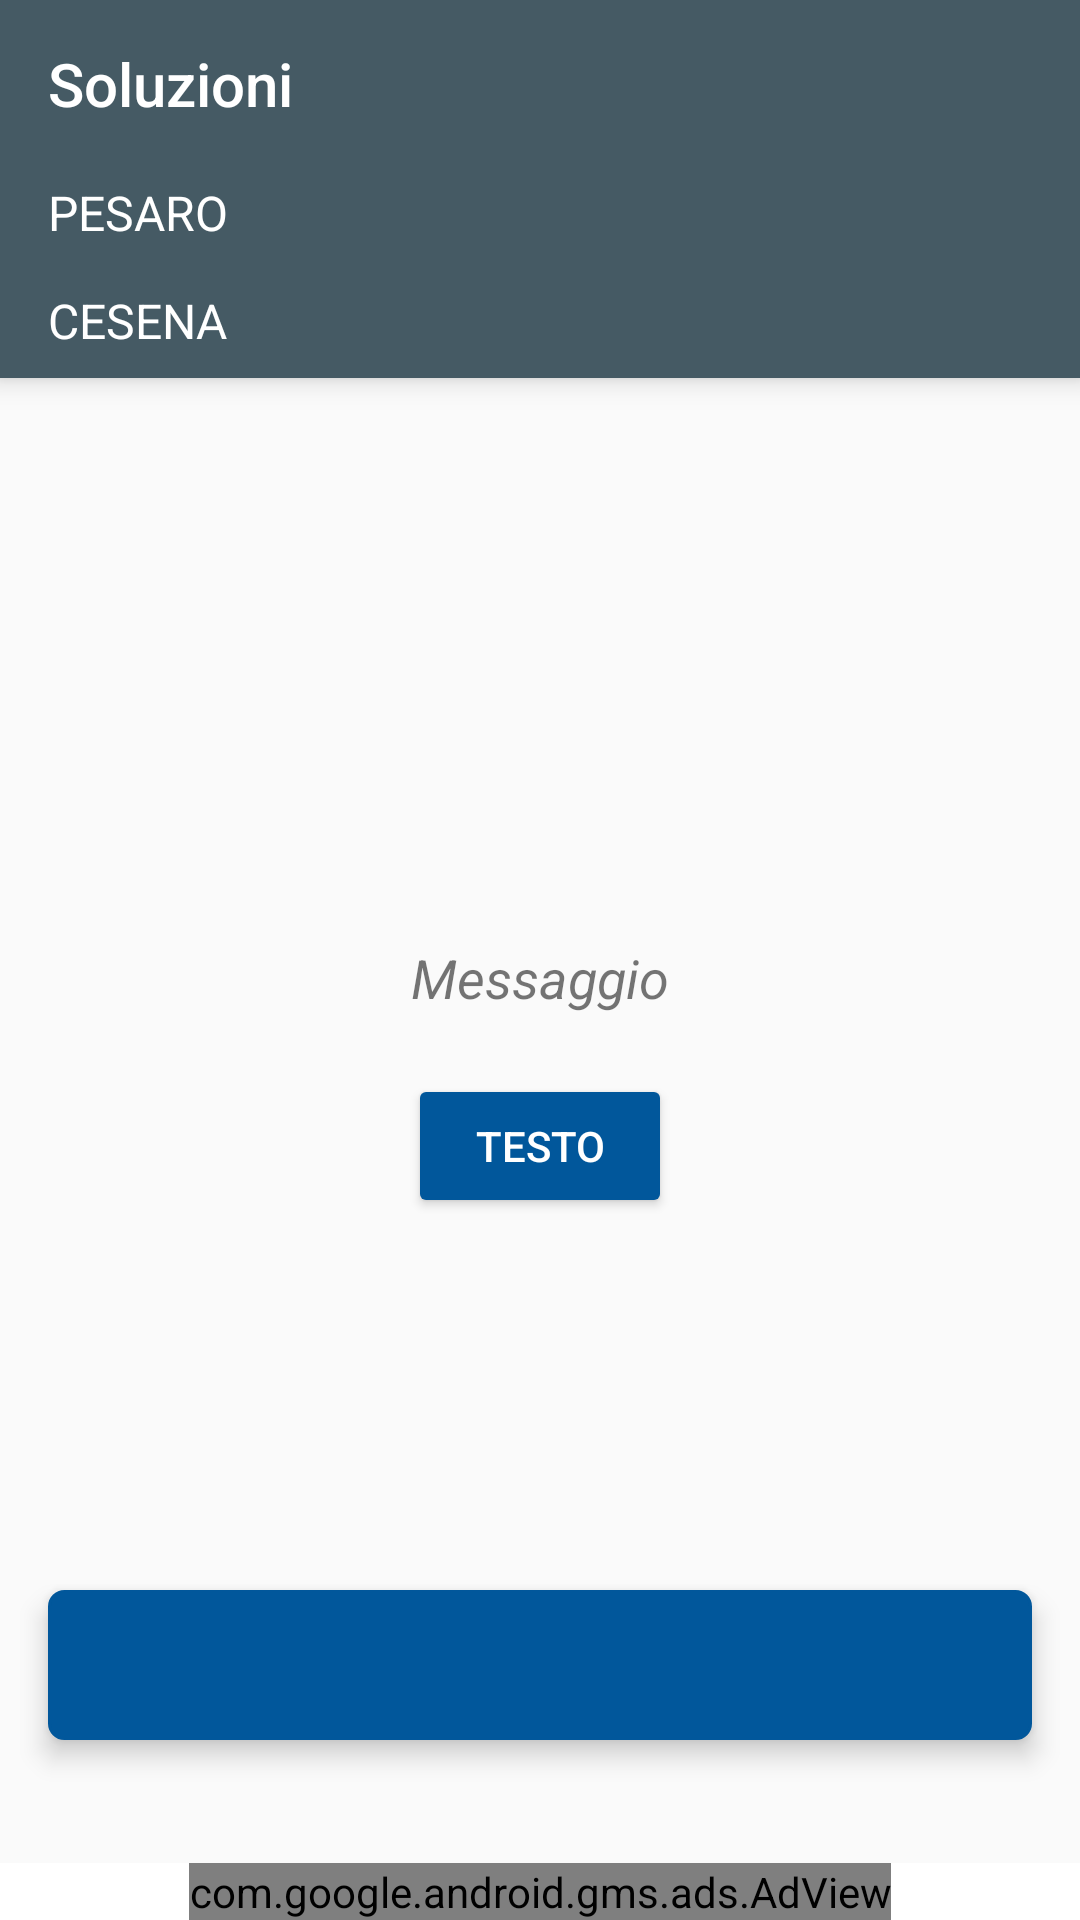

The Android layout XML behind this screen, and the referenced resources:
<!-- AndroidManifest.xml: activity theme AppThemeNoShadowActionbar -->
<!-- res/layout/activity_journey_results.xml -->
<android.support.design.widget.CoordinatorLayout
        xmlns:android="http://schemas.android.com/apk/res/android"
        xmlns:app="http://schemas.android.com/apk/res-auto"
        xmlns:ads="http://schemas.android.com/apk/res-auto"
        xmlns:tools="http://schemas.android.com/tools"
        android:layout_width="match_parent"
        android:layout_height="match_parent"
        tools:context=".journeySearch.JourneySearchActivity"
        >

    <View
            android:layout_width="match_parent"
            android:layout_height="match_parent"
            android:background="@drawable/bg_gradient"
            />

    <android.support.design.widget.AppBarLayout
            android:id="@+id/appbar"
            android:layout_width="match_parent"
            android:layout_height="wrap_content"
            app:elevation="0dp"
            >

        <android.support.v7.widget.Toolbar
                android:id="@+id/toolbar"
                android:layout_width="match_parent"
                android:layout_height="?attr/actionBarSize"
                app:layout_scrollFlags="scroll|enterAlways"
                app:theme="@style/AppThemeNoShadowActionbar"
                app:title="Soluzioni"
                app:titleTextColor="@color/txt_white"
                />

    </android.support.design.widget.AppBarLayout>

    <RelativeLayout
            android:layout_width="match_parent"
            android:layout_height="match_parent"
            android:padding="0dp"
            android:layout_marginBottom="100dp"
            app:layout_behavior="@string/appbar_scrolling_view_behavior"
            >

        
        <RelativeLayout
                android:layout_width="match_parent"
                android:layout_height="match_parent"
                >

            <RelativeLayout
                    android:id="@+id/rl_header_2"
                    android:layout_width="match_parent"
                    android:layout_height="@dimen/item_height_big"
                    android:background="@color/bg_dark"
                    android:clickable="true"
                    android:elevation="@dimen/elevation_default"
                    >

                <ImageView
                        android:id="@+id/iv_dots"
                        android:layout_width="wrap_content"
                        android:layout_height="match_parent"
                        android:layout_alignParentStart="true"
                        android:layout_centerVertical="true"
                        android:layout_marginBottom="@dimen/margin_big"
                        android:layout_marginStart="@dimen/margin_small"
                        android:tint="@color/ic_dark"
                        app:srcCompat="@drawable/ic_searched_journey"
                        />

                <ImageButton
                        android:id="@+id/btn_header_swap_station_names"
                        android:layout_width="wrap_content"
                        android:layout_height="wrap_content"
                        android:layout_centerVertical="true"
                        android:layout_marginEnd="@dimen/margin_big"
                        android:layout_toStartOf="@+id/btn_toggle_favourite"
                        android:background="?attr/selectableItemBackgroundBorderless"
                        android:backgroundTint="@android:color/transparent"
                        android:clickable="true"
                        app:srcCompat="@drawable/ic_swap_vert"
                        />

                <ImageButton
                        android:id="@+id/btn_toggle_favourite"
                        android:layout_width="wrap_content"
                        android:layout_height="wrap_content"
                        android:layout_alignParentEnd="true"
                        android:layout_centerVertical="true"
                        android:layout_marginEnd="@dimen/margin_default"
                        android:background="?attr/selectableItemBackgroundBorderless"
                        android:backgroundTint="@android:color/transparent"
                        android:clickable="true"
                        app:srcCompat="@drawable/ic_star_border"
                        />

                <HorizontalScrollView
                        android:id="@+id/hsv_departure_station_name"
                        android:layout_width="wrap_content"
                        android:layout_height="wrap_content"
                        android:layout_alignParentTop="true"
                        android:layout_centerVertical="true"
                        android:layout_marginEnd="@dimen/margin_small"
                        android:layout_marginStart="@dimen/margin_smaller"
                        android:layout_toEndOf="@id/iv_dots"
                        android:layout_toStartOf="@id/btn_header_swap_station_names"
                        android:background="@color/bg_dark"
                        android:padding="@dimen/margin_smaller"
                        android:scrollbars="none"
                        android:visibility="visible"
                        >

                    <TextView
                            android:id="@+id/tv_departure_station_name"
                            android:layout_width="wrap_content"
                            android:layout_height="wrap_content"
                            android:ellipsize="marquee"
                            android:focusable="true"
                            android:focusableInTouchMode="true"
                            android:marqueeRepeatLimit="marquee_forever"
                            android:maxLines="1"
                            android:scrollHorizontally="true"
                            android:text="Pesaro"
                            android:textColor="@color/txt_white"
                            android:textSize="@dimen/text_size_default"
                            android:layout_marginBottom="@dimen/margin_default"
                            android:textAllCaps="true"
                            />
                </HorizontalScrollView>

                <HorizontalScrollView
                        android:id="@+id/hsv_arrival_station_name"
                        android:layout_width="wrap_content"
                        android:layout_height="wrap_content"
                        android:layout_alignParentTop="true"
                        android:layout_centerVertical="true"
                        android:layout_marginEnd="@dimen/margin_small"
                        android:layout_marginStart="@dimen/margin_smaller"
                        android:layout_marginTop="@dimen/margin_bigger"
                        android:layout_toEndOf="@id/iv_dots"
                        android:layout_toStartOf="@id/btn_header_swap_station_names"
                        android:background="@color/bg_dark"
                        android:padding="@dimen/margin_smaller"
                        android:scrollbars="none"
                        android:visibility="visible"
                        >

                    <TextView
                            android:id="@+id/tv_arrival_station_name"
                            android:layout_width="wrap_content"
                            android:layout_height="wrap_content"
                            android:ellipsize="marquee"
                            android:focusable="true"
                            android:focusableInTouchMode="true"
                            android:marqueeRepeatLimit="marquee_forever"
                            android:maxLines="1"
                            android:scrollHorizontally="true"
                            android:text="Cesena"
                            android:textColor="@color/txt_white"
                            android:textSize="@dimen/text_size_default"
                            android:textAllCaps="true"
                            />
                </HorizontalScrollView>


            </RelativeLayout>

            <ProgressBar
                    android:id="@+id/loading_spinner"
                    android:layout_width="wrap_content"
                    android:layout_height="wrap_content"
                    android:layout_centerInParent="true"
                    android:indeterminateTint="@color/btn_dark_cyan"
                    android:indeterminateTintMode="src_atop"
                    android:visibility="visible"
                    />

            <RelativeLayout
                    android:id="@+id/rl_error"
                    android:layout_width="match_parent"
                    android:layout_height="match_parent"
                    android:layout_centerInParent="true"
                    >

                <TextView
                        android:id="@+id/tv_error_message"
                        android:layout_width="wrap_content"
                        android:layout_height="wrap_content"
                        android:layout_centerInParent="true"
                        android:gravity="center"
                        android:padding="@dimen/margin_default_plus"
                        android:text="Messaggio"
                        android:textSize="@dimen/text_size_default_plus"
                        android:textStyle="italic"
                        />

                <Button
                        android:id="@+id/btn_error_button"
                        android:layout_width="wrap_content"
                        android:layout_height="wrap_content"
                        android:layout_below="@id/tv_error_message"
                        android:layout_centerHorizontal="true"
                        android:backgroundTint="@color/btn_dark_cyan"
                        android:text="Testo"
                        android:textColor="@color/txt_white"
                        />
            </RelativeLayout>

            <android.support.v7.widget.RecyclerView
                    android:id="@+id/rv_journey_solutions"
                    android:layout_width="match_parent"
                    android:layout_height="match_parent"
                    android:layout_below="@id/rl_header_2"
                    android:background="@drawable/bg_gradient"
                    android:clickable="true"
                    android:visibility="gone"
                    />
        </RelativeLayout>

        <ImageButton
                android:id="@+id/btn_refresh"
                android:layout_width="match_parent"
                android:layout_height="@dimen/btn_height_default"
                android:layout_alignParentBottom="true"
                android:layout_marginTop="@dimen/margin_default"
                android:layout_marginStart="@dimen/margin_default"
                android:layout_marginEnd="@dimen/margin_default"
                android:layout_marginBottom="16dp"
                android:background="@drawable/border_radius"
                android:clickable="true"
                android:elevation="@dimen/elevation_default"
                app:srcCompat="@drawable/ic_refresh"
                android:contentDescription="Aggiorna soluzioni"
                />
    </RelativeLayout>

    <RelativeLayout
            android:id="@+id/rl_ad"
            android:layout_width="match_parent"
            android:layout_height="wrap_content"
            android:layout_gravity="bottom"
            android:background="@color/bg_white"
            android:visibility="visible"
            >

        <com.google.android.gms.ads.AdView
                android:id="@+id/adView"
                android:layout_width="wrap_content"
                android:layout_height="wrap_content"
                android:layout_centerHorizontal="true"
                ads:adSize="SMART_BANNER"
                ads:adUnitId="@string/banner_results_id"
                >
        </com.google.android.gms.ads.AdView>
    </RelativeLayout>

</android.support.design.widget.CoordinatorLayout>
<!-- resources referenced by this layout -->
<resources>
  <color name="bg_dark">#455A64</color>
  <color name="bg_white">#ffffff</color>
  <color name="btn_dark_cyan">#01579B</color>
  <color name="ic_dark">#607D8B</color>
  <color name="txt_white">#FFFFFF</color>
  <dimen name="btn_height_default">@dimen/item_height_small</dimen>
  <dimen name="elevation_default">5dp</dimen>
  <dimen name="item_height_big">70dp</dimen>
  <dimen name="margin_big">24dp</dimen>
  <dimen name="margin_bigger">36dp</dimen>
  <dimen name="margin_default">16dp</dimen>
  <dimen name="margin_default_plus">20dp</dimen>
  <dimen name="margin_small">8dp</dimen>
  <dimen name="margin_smaller">4dp</dimen>
  <dimen name="text_size_default">16sp</dimen>
  <dimen name="text_size_default_plus">18sp</dimen>
  <!-- drawable border_radius (drawable) -->
  <shape
      xmlns:android="http://schemas.android.com/apk/res/android"
      android:shape="rectangle">
  
      <solid
          android:color="@color/btn_dark_cyan">
      </solid>
  
      <stroke
          android:width="1dp"
          android:color="@color/btn_dark_cyan">
      </stroke>
  
      
      
      
      
      
      
  
      <corners
          android:radius="5dp">
      </corners>
  
  </shape>
  <!-- drawable ic_refresh (drawable) -->
  <?xml version="1.0" encoding="utf-8"?>
  <vector xmlns:android="http://schemas.android.com/apk/res/android"
          android:width="30dp"
          android:height="32dp"
          android:viewportWidth="50"
          android:viewportHeight="56">
      <group
          android:translateX="-25"
          android:translateY="-25"
          >
      <path
          android:fillColor="@color/ic_light"
          android:pathData="M50,77.9 C63.5,77.9 74.5,66.9 74.5,53.4 C74.5,51.9 73.3,50.7 71.8,50.7
  C70.3,50.7 69.1,51.9 69.1,53.4 C69.1,63.9 60.5,72.5 50,72.5 C39.5,72.5 30.9,63.9
  30.9,53.4 C30.9,42.9 39.5,34.3 50,34.3 C54.2,34.3 58.3,35.7 61.6,38.3 L52.2,40
  C50.7,40.3 49.8,41.7 50,43.2 C50.2,44.5 51.4,45.4 52.7,45.4 L53.2,45.4
  L68.2,42.6 C69.7,42.3 70.6,40.9 70.4,39.4 L67.6,24.4 C67.3,22.9 65.9,22
  64.4,22.2 C62.9,22.5 62,23.9 62.2,25.4 L63.6,33.1 C59.6,30.4 54.9,28.9 50,28.9
  C36.5,28.9 25.5,39.9 25.5,53.4 C25.5,66.9 36.5,77.9 50,77.9 L50,77.9 Z"/>
      </group>
  </vector>
  <!-- drawable ic_swap_vert (drawable) -->
  <vector android:height="48dp" android:viewportHeight="24.0"
      android:viewportWidth="24.0" android:width="48dp" xmlns:android="http://schemas.android.com/apk/res/android">
      <path android:fillColor="#70000000" android:pathData="M16,17.01V10h-2v7.01h-3L15,21l4,-3.99h-3zM9,3L5,6.99h3V14h2V6.99h3L9,3z"/>
  </vector>
  <string name="banner_results_id">ca-app-pub-8963908741443055/2455801525</string>
  <style name="AppThemeNoShadowActionbar" parent="Theme.AppCompat.Light">
          <item name="actionBarTheme">@style/Theme.MyApp.ActionBar</item>
          <item name="windowActionBar">false</item>
          <item name="windowNoTitle">true</item>
          <item name="android:windowDrawsSystemBarBackgrounds" tools:targetApi="lollipop">true</item>
          <item name="colorPrimary">@color/bg_dark</item>
      </style>
  <dimen name="item_height_small">50dp</dimen>
  <color name="ic_light">#ECECEC</color>
  <color name="btn_cyan">#80D8FF</color>
  <style name="Theme.MyApp.ActionBar" parent="style/Widget.AppCompat.Light.ActionBar.Solid.Inverse">
          <item name="elevation">0dp</item>
      </style>
</resources>
